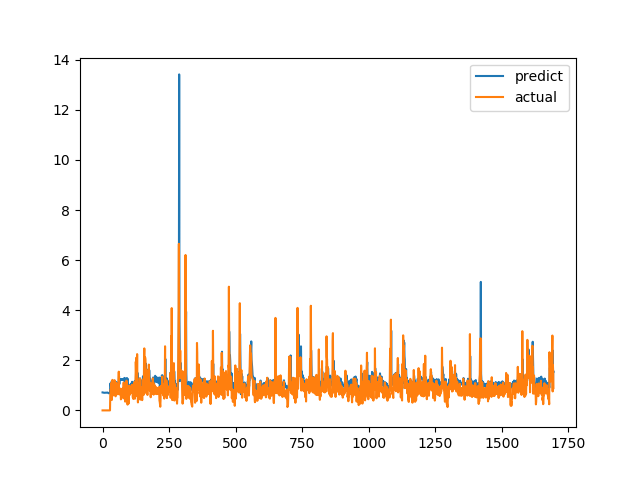

The file beside this chart, header and first rows:
predict, actual
0.7184, 0.0
0.7169, 0.0
0.7106, 0.0
0.7107, 0.0
0.7093, 0.0
0.7054, 0.0
0.703, 0.0
0.7039, 0.0
0.7035, 0.0
0.704, 0.0
0.7027, 0.0
0.705, 0.0
0.7075, 0.0
0.705, 0.0
0.7067, 0.0
0.7093, 0.0
0.7113, 0.0
0.7135, 0.0
0.7133, 0.0
0.7106, 0.0
0.706, 0.0
0.6958, 0.0
0.6905, 0.0
0.6854, 0.0
0.6853, 0.0
0.6863, 0.0
0.6888, 0.0
0.6923, 0.0
0.6932, 0.0
1.072, 0.6238
1.022, 0.6915
0.9757, 0.8558
1.042, 0.7094
1.02, 1.015
1.107, 1.116
1.178, 0.4183
0.9546, 1.002
1.036, 1.219
1.179, 1.143
1.186, 0.6528
1.023, 0.6747
0.9926, 0.601
0.9795, 0.6695
0.9834, 0.6538
0.9874, 0.7814
1.019, 1.206
1.182, 0.8469
1.075, 0.8286
1.055, 0.6482
1.035, 0.5624
0.9633, 0.7183
0.9903, 1.1
1.133, 0.9542
1.103, 0.729
1.043, 0.6694
1.015, 0.8631
1.07, 0.6465
1.005, 0.8223
1.035, 0.9236
1.099, 0.8301
... 1,636 more rows
